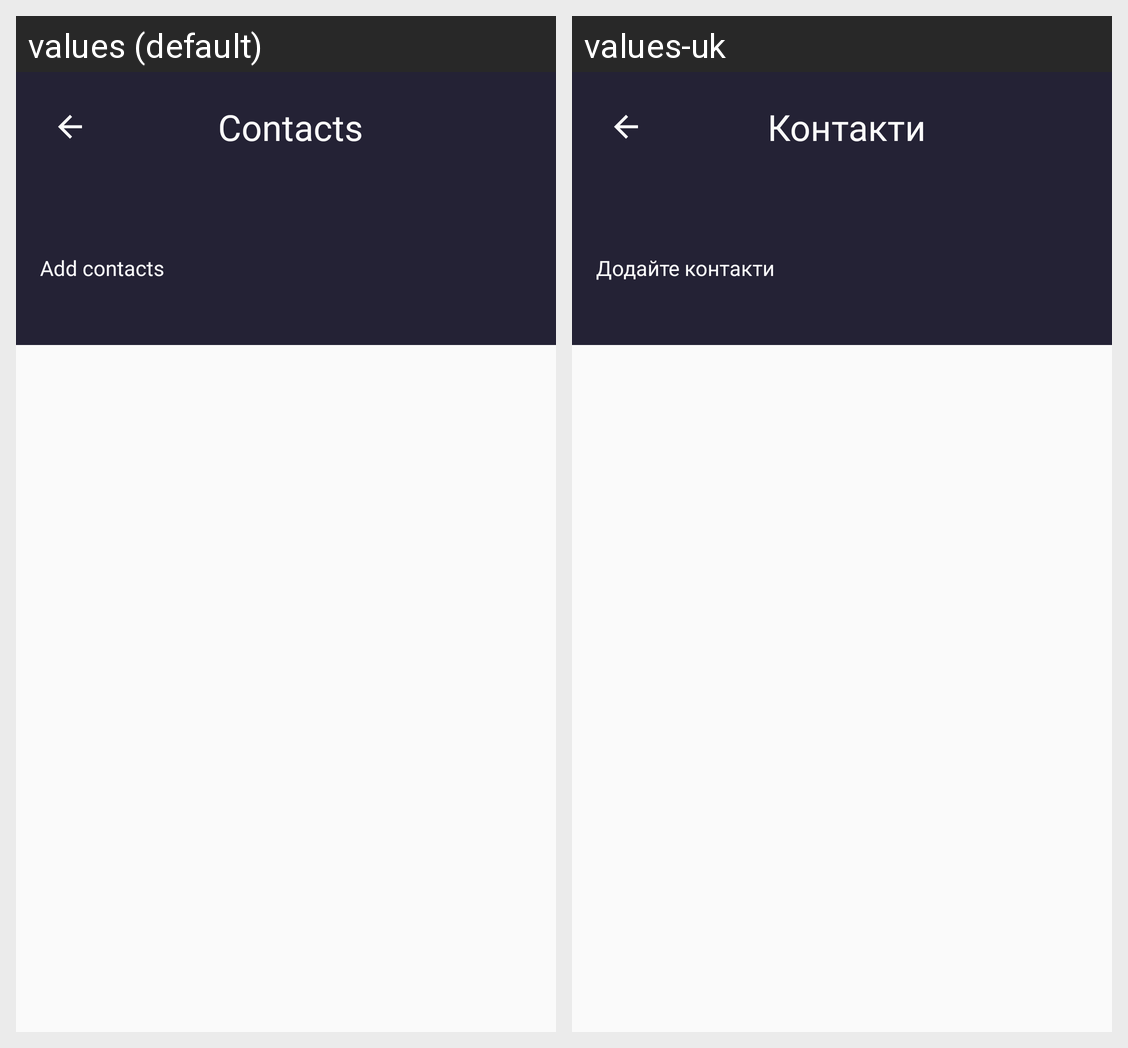

Translations of the strings shown on this Android screen, per locale in the grid:
Android screen res/layout/activity_my_contacts.xml rendered under 2 locales, left to right: values (default), values-uk. Device: Nexus 5 (rendered at 1080×1920; each locale shown at half size, 540×960, under a caption strip naming it); theme Theme.MyApplication.
Strings drawn on this screen, with the default value and each locale's value (text and hints the layout hard-codes, and strings that could not be matched under every locale, appear in the picture but are not listed):

contacts
  values: Contacts
  values-uk: Контакти

add_contacts
  values: Add contacts
  values-uk: Додайте контакти
